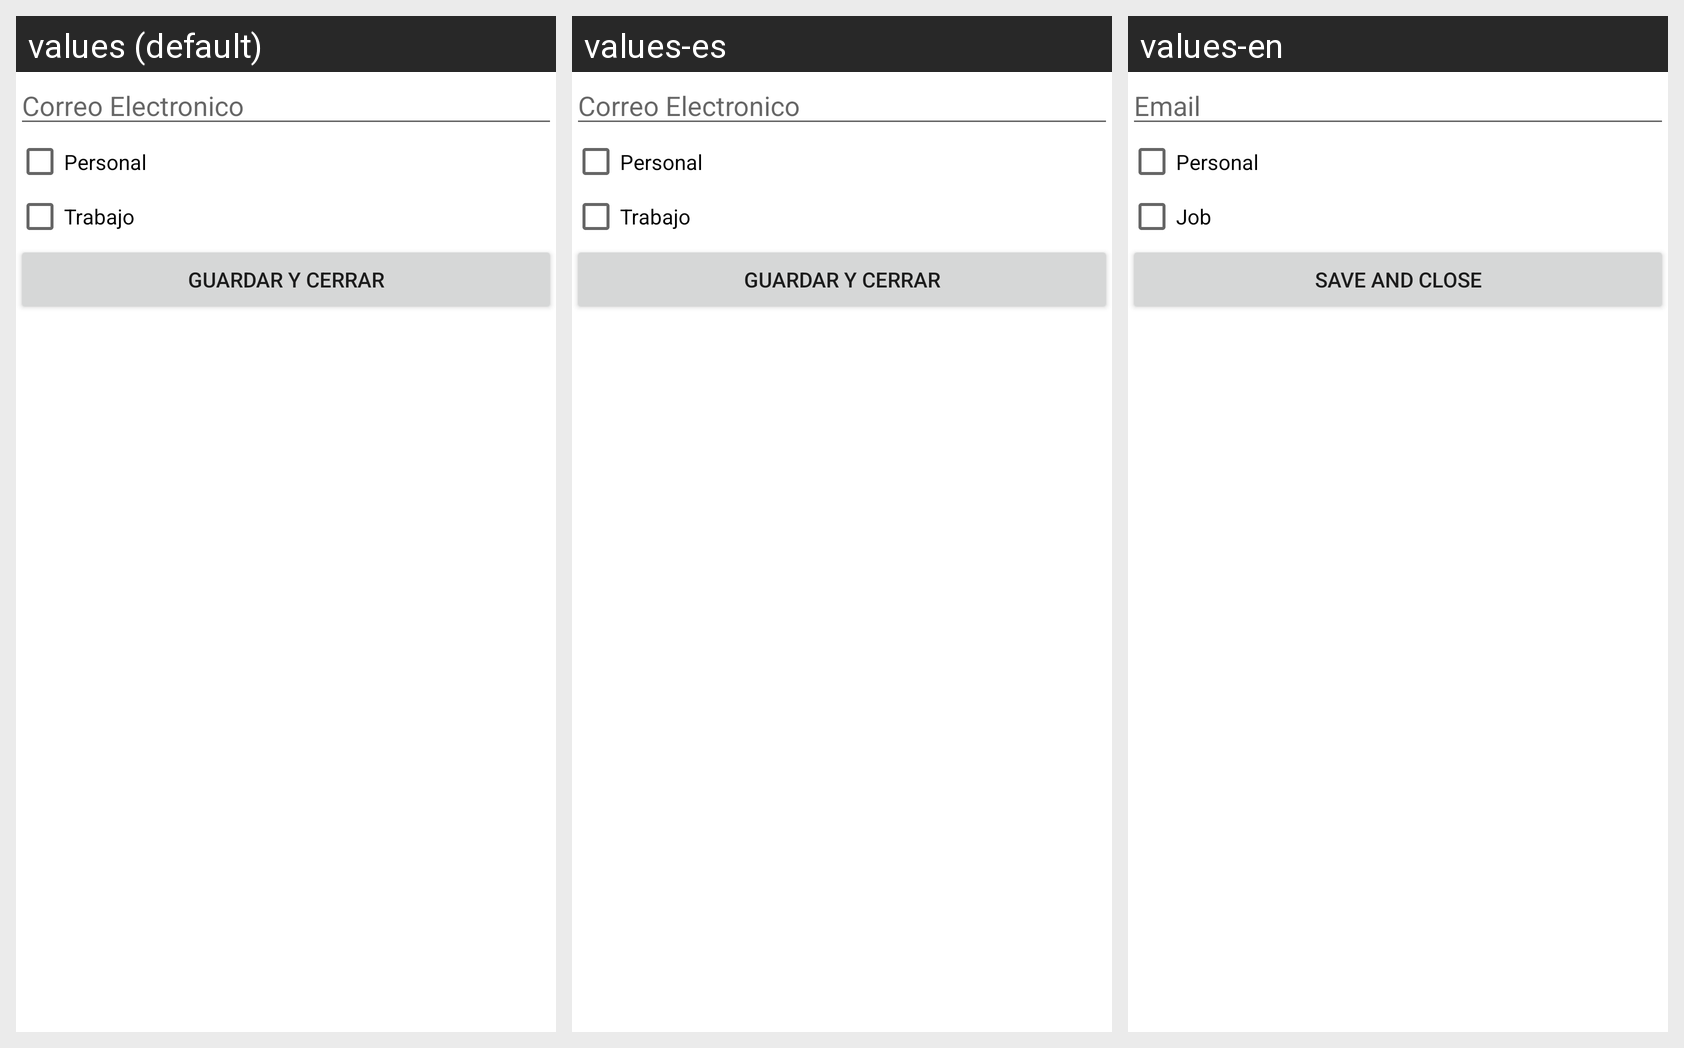

Locale-by-locale string values for the Android screen shown in this grid:
Android screen res/layout/fragment_formulario.xml rendered under 3 locales, left to right: values (default), values-es, values-en. Device: Nexus 5 (rendered at 1080×1920; each locale shown at half size, 540×960, under a caption strip naming it); theme Theme.AntonioMallenEP1.
Strings drawn on this screen, with the default value and each locale's value (text and hints the layout hard-codes, and strings that could not be matched under every locale, appear in the picture but are not listed):

correo
  values: Correo Electronico
  values-es: Correo Electronico
  values-en: Email

personal
  values: Personal
  values-es: Personal
  values-en: Personal

trabajo
  values: Trabajo
  values-es: Trabajo
  values-en: Job

Guardar
  values: GUARDAR Y CERRAR
  values-es: GUARDAR Y CERRAR
  values-en: SAVE AND CLOSE
